Run: headless pygame with SDL's dummy video driver; simulated clock (each Clock.tick advances the game by its frame time, no real sleeping); random seed 0; keys injected as events and as key.get_pressed() state; no mouse input.
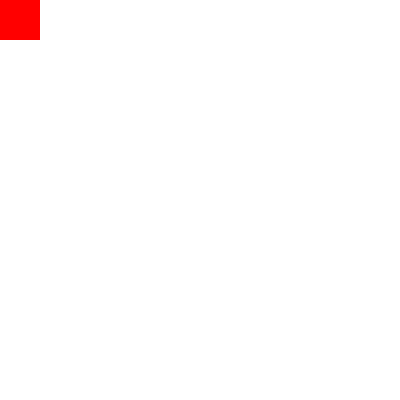
Frame 1 of 4 · flips 1–60 · no input
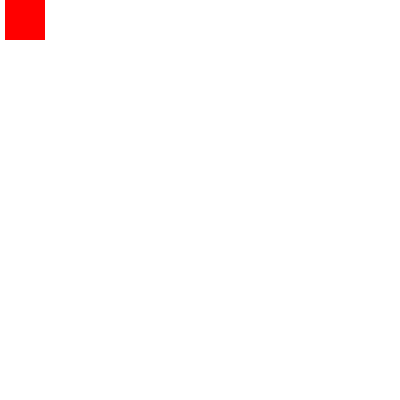
Frame 2 of 4 · flips 61–180 · tapped SPACE, RETURN · held RIGHT (→), D
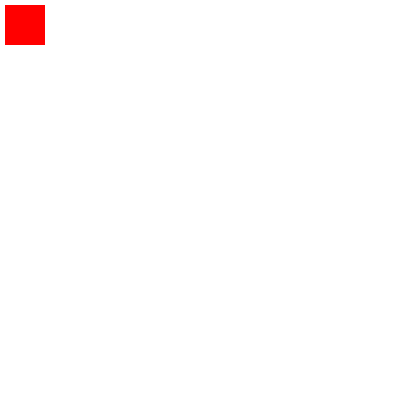
Frame 3 of 4 · flips 181–300 · held DOWN (↓), S
Frame 4 of 4 · flips 301–420 · held LEFT (←), A, UP (↑), W · screen same as frame 1, image omitted

The pygame program that drew these frames:

import pygame

pygame.init()
# 设置窗口大小
screen = pygame.display.set_mode((400, 400))
x, y = 0, 0
while True:
    # 要有延时，防止 CPU 跑死
    pygame.time.delay(10)
    for event in pygame.event.get():
        # 一定要有 quit 事件的判断，不然点击关闭按钮不会生效
        if event.type == pygame.QUIT:
            pygame.quit()
        if event.type == pygame.KEYDOWN:
            if event.key == pygame.K_LEFT:
                x -= 5
            if event.key == pygame.K_RIGHT:
                x += 5
            # pygame 的坐标轴，x 轴朝右，y 轴朝下，所以向上时候 y 轴坐标应该变小
            if event.key == pygame.K_UP:
                y -= 5
            if event.key == pygame.K_DOWN:
                y += 5
    # 上面的按键检测方法的特点是，每按一次键只会响应一次，不能实现长按某个按键一直移动的效果
    # 下面这一段代码的按键检测方法可以实现长按一直移动的效果
    '''
    keys = pygame.key.get_pressed()
    if keys[pygame.K_RIGHT]:
        x += 5
    if keys[pygame.K_LEFT]:
        x -= 5
    if keys[pygame.K_UP]:
        y -= 5
    if keys[pygame.K_DOWN]:
        y += 5
    '''
    # 防止方块走出边界了
    if x < 0:
        x = 0
    # 为什么是 360？因为方块的宽设置的是 40 ，而窗口大小设置的是 400，方块的坐标默认是左上角顶点，所以应该是 400-40
    if x > 360:
        x = 360
    if y < 0:
        y = 0
    if y > 360:
        y = 360
    # 将窗口背景颜色设置为白色，这一句和下面画方块的一句不能对调顺序，否则不会出现红色方块
    screen.fill((255, 255, 255))
    # 画一个正方形，screen 表示在哪个地方画，第二个参数表示正方形的颜色，第三个参数中的四个数字中，前两个表示坐标，后两个表示长宽
    pygame.draw.rect(screen, (255, 0, 0), (x, y, 40, 40))
    # 对页面的内容修改了，需要刷新窗口才能看到
    pygame.display.update()
pygame.quit()
